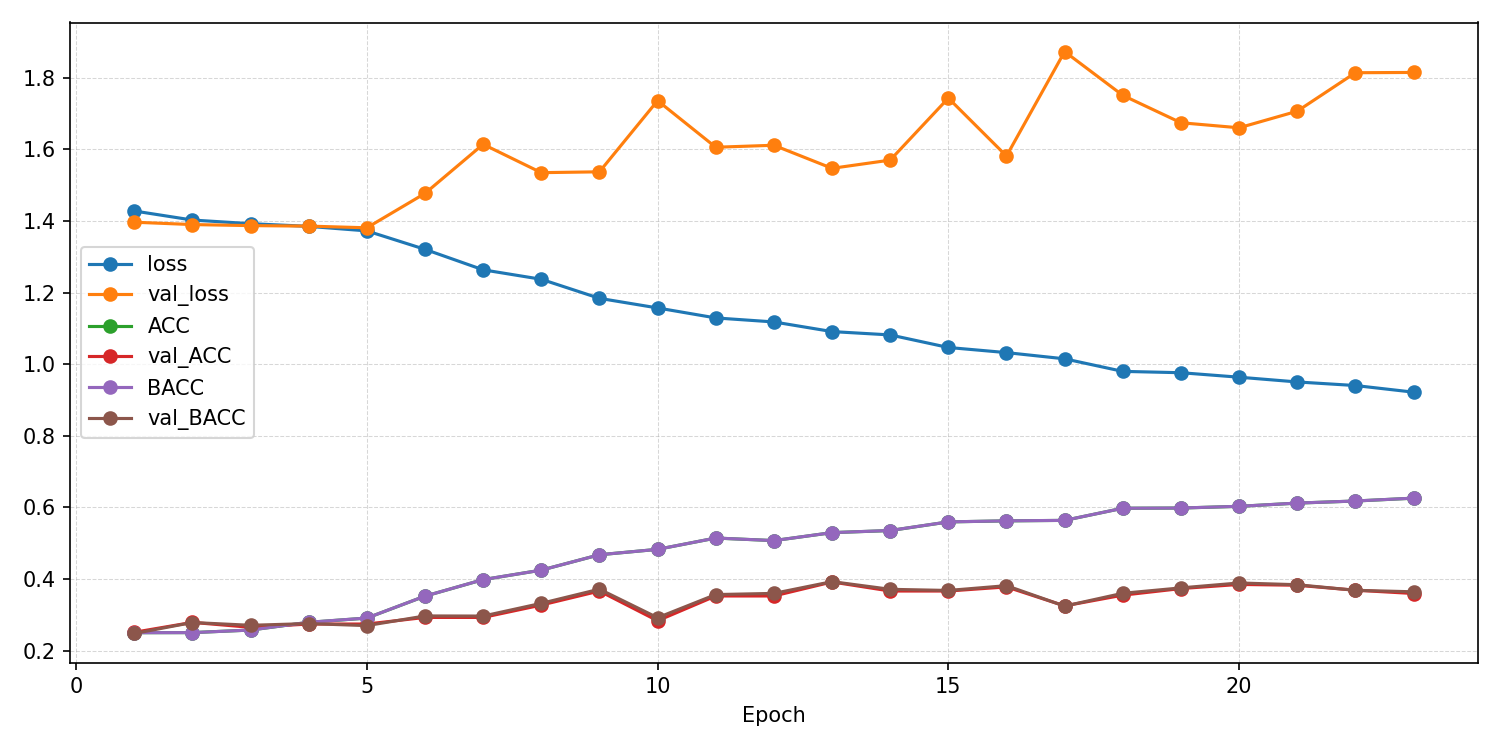

Data behind this chart, as committed beside it:
epoch, ACC, AUROC, BACC, F1_macro, F1_weighted, KAPPA, loss, test_ACC, test_AUROC, test_BACC, test_F1_macro, test_F1_weighted, test_KAPPA, test_confusion_matrix, test_loss, val_ACC, val_AUROC, val_BACC, val_F1_macro, val_F1_weighted, val_KAPPA, val_confusion_matrix, val_loss
1, 0.25, 0.4993, 0.25, 0.2371, 0.2371, 2.7550579208668324e-05, 1.428, , , , , , , , , 0.2512, 0.4771, 0.2478, 0.1235, 0.1251, -0.00273, [[  5   1   1 102]? [  7   1   1 103]? […, 1.396
2, 0.2503, 0.5027, 0.2502, 0.2495, 0.2496, 0.0002976, 1.402, , , , , , , , , 0.2788, 0.5135, 0.2784, 0.2256, 0.2251, 0.03877, [[54  0 23 32]? [50  0 19 43]? [48  0 15…, 1.39
3, 0.2574, 0.516, 0.2574, 0.2572, 0.2573, 0.009848, 1.392, , , , , , , , , 0.265, 0.5495, 0.2707, 0.181, 0.1771, 0.02665, [[62  0 47  0]? [68  0 44  0]? [51  0 52…, 1.387
4, 0.2789, 0.5327, 0.2792, 0.277, 0.2769, 0.03884, 1.385, , , , , , , , , 0.2742, 0.5686, 0.2755, 0.2131, 0.212, 0.034, [[ 0 13 41 55]? [ 0 13 31 68]? [ 0  3 36…, 1.385
5, 0.2908, 0.5562, 0.2909, 0.2915, 0.2915, 0.05457, 1.372, , , , , , , , , 0.2742, 0.5968, 0.2697, 0.1743, 0.1773, 0.02691, [[ 0 30  2 77]? [ 0 25  2 85]? [ 0 11  2…, 1.381
6, 0.3521, 0.6274, 0.3521, 0.3518, 0.3518, 0.1362, 1.321, , , , , , , , , 0.2926, 0.5823, 0.2968, 0.2525, 0.2507, 0.06144, [[ 6 22 46 35]? [ 0 15 59 38]? [ 1  5 56…, 1.477
7, 0.3982, 0.6721, 0.3983, 0.3928, 0.3928, 0.1977, 1.263, , , , , , , , , 0.2926, 0.5893, 0.2965, 0.2169, 0.2143, 0.06084, [[ 3  8 43 55]? [ 0  3 54 55]? [ 1  0 51…, 1.614
8, 0.4247, 0.6952, 0.4247, 0.4221, 0.4222, 0.233, 1.237, , , , , , , , , 0.3272, 0.6054, 0.3319, 0.2727, 0.2704, 0.1072, [[ 6 14 44 45]? [ 2 12 54 44]? [ 2  3 62…, 1.535
9, 0.4677, 0.7303, 0.4677, 0.4648, 0.4648, 0.2903, 1.184, , , , , , , , , 0.3664, 0.6331, 0.3716, 0.3092, 0.3055, 0.1585, [[21  4 31 53]? [ 9  3 48 52]? [ 4  0 64…, 1.537
10, 0.4828, 0.7473, 0.4828, 0.4794, 0.4794, 0.3104, 1.157, , , , , , , , , 0.2834, 0.6317, 0.2919, 0.2053, 0.2018, 0.05419, [[ 3  9 68 29]? [ 0  2 86 24]? [ 2  0 80…, 1.736
11, 0.5143, 0.7643, 0.5144, 0.5123, 0.5123, 0.3525, 1.129, , , , , , , , , 0.3525, 0.6439, 0.3565, 0.2854, 0.282, 0.139, [[12  5 30 62]? [ 2  4 41 65]? [ 3  1 56…, 1.606
12, 0.5072, 0.7679, 0.5072, 0.504, 0.504, 0.3429, 1.118, , , , , , , , , 0.3525, 0.6577, 0.3598, 0.2979, 0.2949, 0.1429, [[11 11 51 36]? [ 3 10 70 29]? [ 2  2 79…, 1.611
13, 0.5294, 0.7821, 0.5295, 0.528, 0.528, 0.3726, 1.091, , , , , , , , , 0.3917, 0.6615, 0.3926, 0.3648, 0.3637, 0.1886, [[12 26 22 49]? [ 4 39 27 42]? [ 2 18 49…, 1.547
14, 0.5353, 0.7869, 0.5354, 0.5342, 0.5342, 0.3804, 1.082, , , , , , , , , 0.3664, 0.6622, 0.3712, 0.3141, 0.3108, 0.1584, [[20  6 31 52]? [ 3  5 54 50]? [ 5  2 62…, 1.57
15, 0.5594, 0.8045, 0.5595, 0.5585, 0.5585, 0.4125, 1.046, , , , , , , , , 0.3664, 0.6661, 0.3679, 0.3031, 0.3001, 0.1553, [[23  2 16 68]? [ 5  2 30 75]? [ 4  0 40…, 1.743
16, 0.5623, 0.8088, 0.5623, 0.5615, 0.5615, 0.4164, 1.032, , , , , , , , , 0.3779, 0.6782, 0.3814, 0.3349, 0.3325, 0.1722, [[12 15 28 54]? [ 2 18 40 52]? [ 3  7 59…, 1.581
17, 0.5636, 0.8172, 0.5637, 0.5633, 0.5633, 0.4182, 1.015, , , , , , , , , 0.3249, 0.6672, 0.3243, 0.2567, 0.2548, 0.09801, [[19  2  6 82]? [ 3  2 15 92]? [ 5  0 23…, 1.873
18, 0.5976, 0.8316, 0.5976, 0.597, 0.597, 0.4634, 0.9797, , , , , , , , , 0.3548, 0.6802, 0.3601, 0.2821, 0.2785, 0.1434, [[12  6 35 56]? [ 1  2 54 55]? [ 3  2 64…, 1.751
19, 0.5981, 0.8329, 0.5982, 0.5974, 0.5973, 0.4642, 0.976, , , , , , , , , 0.3733, 0.6857, 0.3751, 0.3244, 0.3221, 0.1647, [[13 12 22 62]? [ 2 14 31 65]? [ 3  6 47…, 1.674
20, 0.6029, 0.8375, 0.6029, 0.6027, 0.6027, 0.4705, 0.9635, , , , , , , , , 0.3848, 0.6859, 0.3889, 0.3329, 0.3297, 0.1821, [[22  4 25 58]? [ 3  6 49 54]? [ 4  4 59…, 1.66
21, 0.6119, 0.8421, 0.612, 0.6117, 0.6117, 0.4825, 0.9502, , , , , , , , , 0.3825, 0.6936, 0.384, 0.3437, 0.3414, 0.1764, [[18 10 18 63]? [ 4 15 23 70]? [ 3  7 45…, 1.706
22, 0.6177, 0.8454, 0.6178, 0.6172, 0.6172, 0.4903, 0.9402, , , , , , , , , 0.3687, 0.6909, 0.3684, 0.3327, 0.3316, 0.1567, [[13 13 13 70]? [ 1 23 14 74]? [ 1  8 35…, 1.814
23, 0.6257, 0.8519, 0.6258, 0.6251, 0.625, 0.5009, 0.9217, 0.398, 0.6781, 0.3957, 0.3799, 0.3807, 0.1951, [[22 74 19  6]? [ 8 88 22  6]? [12 50 49…, 1.411, 0.3594, 0.6902, 0.3642, 0.2904, 0.2872, 0.1494, [[12  5 34 58]? [ 1  4 56 51]? [ 2  3 62…, 1.815
